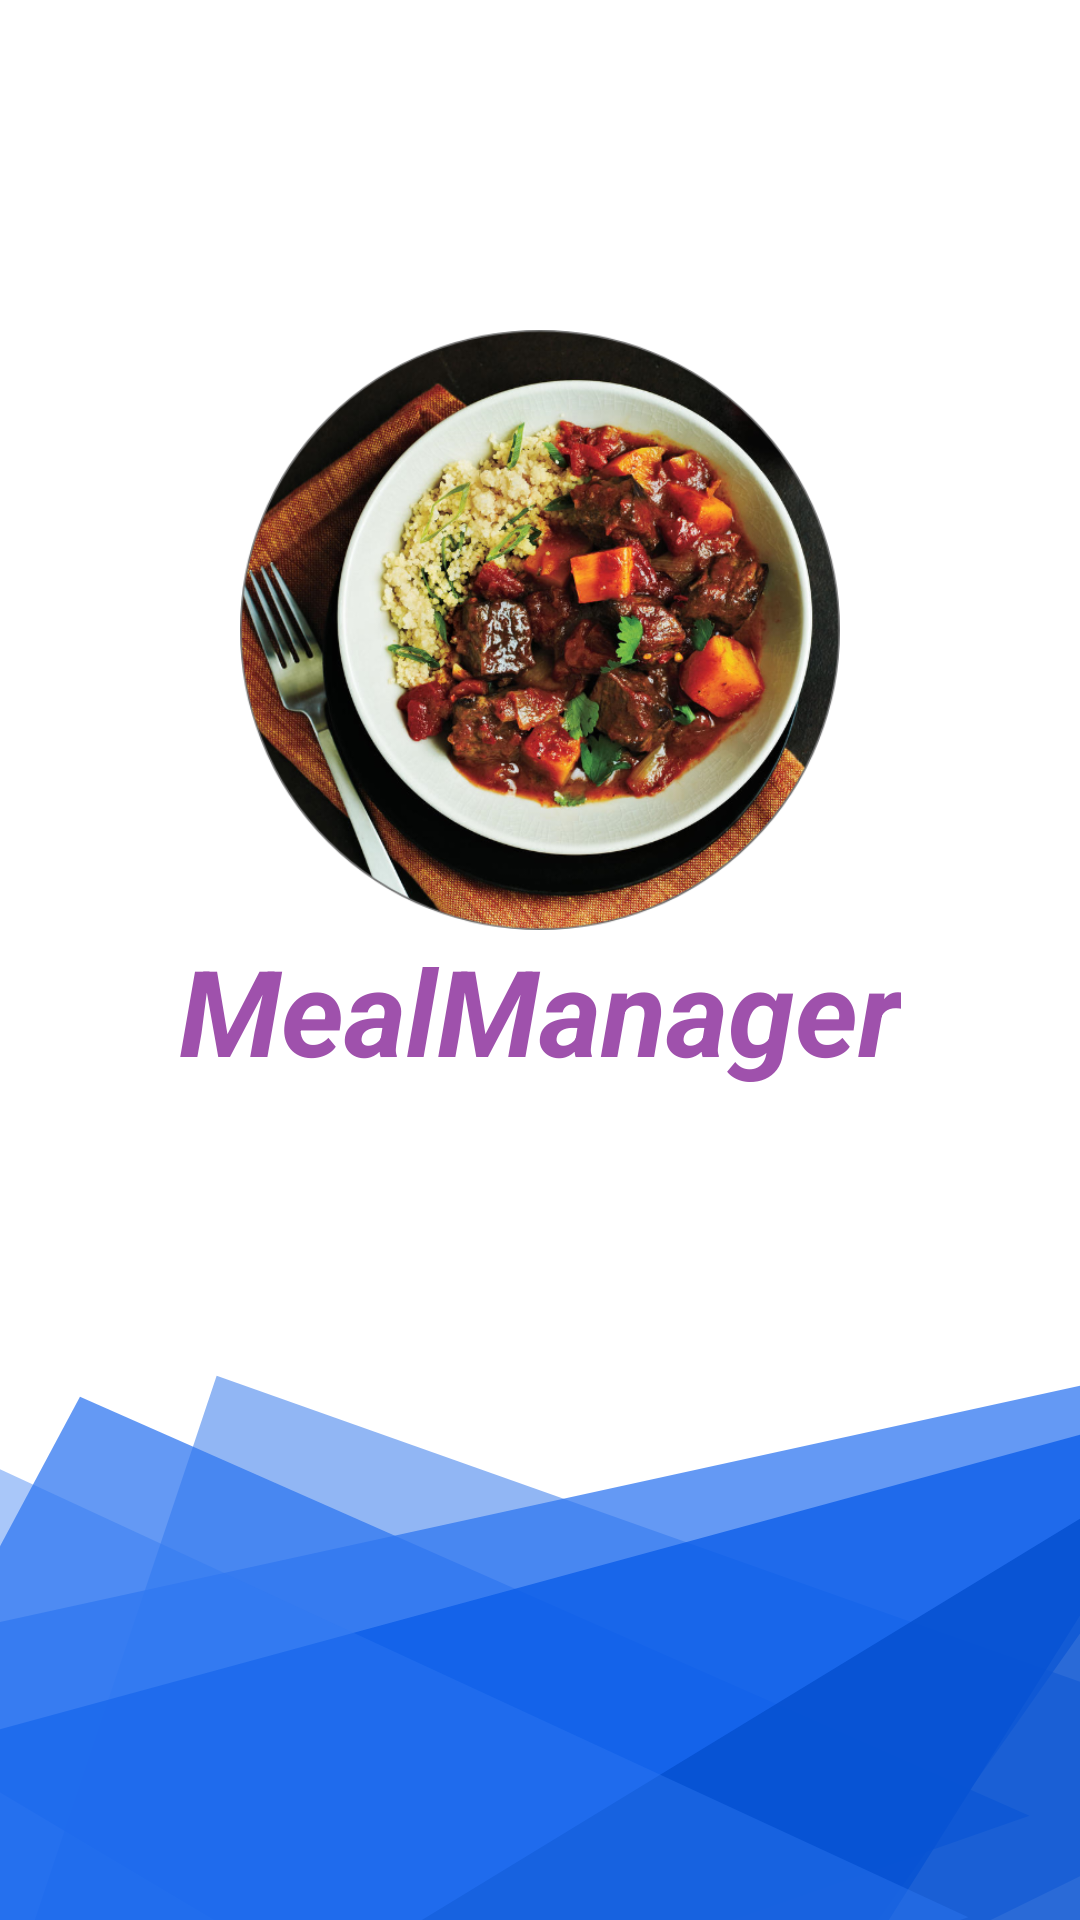

Reconstruct the res/layout file that produces this screen, plus the resources it refers to.
<!-- AndroidManifest.xml: activity theme NoActionBar -->
<!-- res/layout/activity_main.xml -->
<?xml version="1.0" encoding="utf-8"?>
<LinearLayout xmlns:android="http://schemas.android.com/apk/res/android"
    xmlns:app="http://schemas.android.com/apk/res-auto"
    xmlns:tools="http://schemas.android.com/tools"
    android:layout_width="match_parent"
    android:layout_height="match_parent"
    tools:context=".MainActivity"
    android:orientation="vertical"
    android:gravity="center_horizontal"
    android:background="@drawable/frontpage">

    <ImageView
        android:layout_width="200sp"
        android:layout_height="200sp"
        android:layout_marginTop="110sp"
        android:src="@drawable/img"></ImageView>
    <TextView
        android:id="@+id/textView"
        android:layout_width="wrap_content"
        android:layout_height="wrap_content"

        android:text="@string/app_name"
        android:textStyle="bold|italic"
        android:textColor="@color/colorPrimaryDark"
        android:textSize="40sp"></TextView>

</LinearLayout>
<!-- resources referenced by this layout -->
<resources>
  <color name="colorPrimaryDark">#9F51AC</color>
  <!-- drawable frontpage: png bitmap (drawable-hdpi, 18667 bytes) -->
  <!-- drawable img: png bitmap (drawable, 498418 bytes) -->
  <string name="app_name">MealManager</string>
  <style name="NoActionBar" parent="Theme.AppCompat.NoActionBar">
          <item name="android:windowActionBar">false</item>
          <item name="colorPrimary">@color/colorPrimary</item>
          <item name="colorPrimaryDark">@color/colorPrimaryDark</item>
          <item name="colorAccent">@color/colorAccent</item>
          <item name="android:windowNoTitle">true</item>
  
      </style>
  <color name="colorPrimary">#793685</color>
  <color name="colorAccent">#D81B60</color>
</resources>
